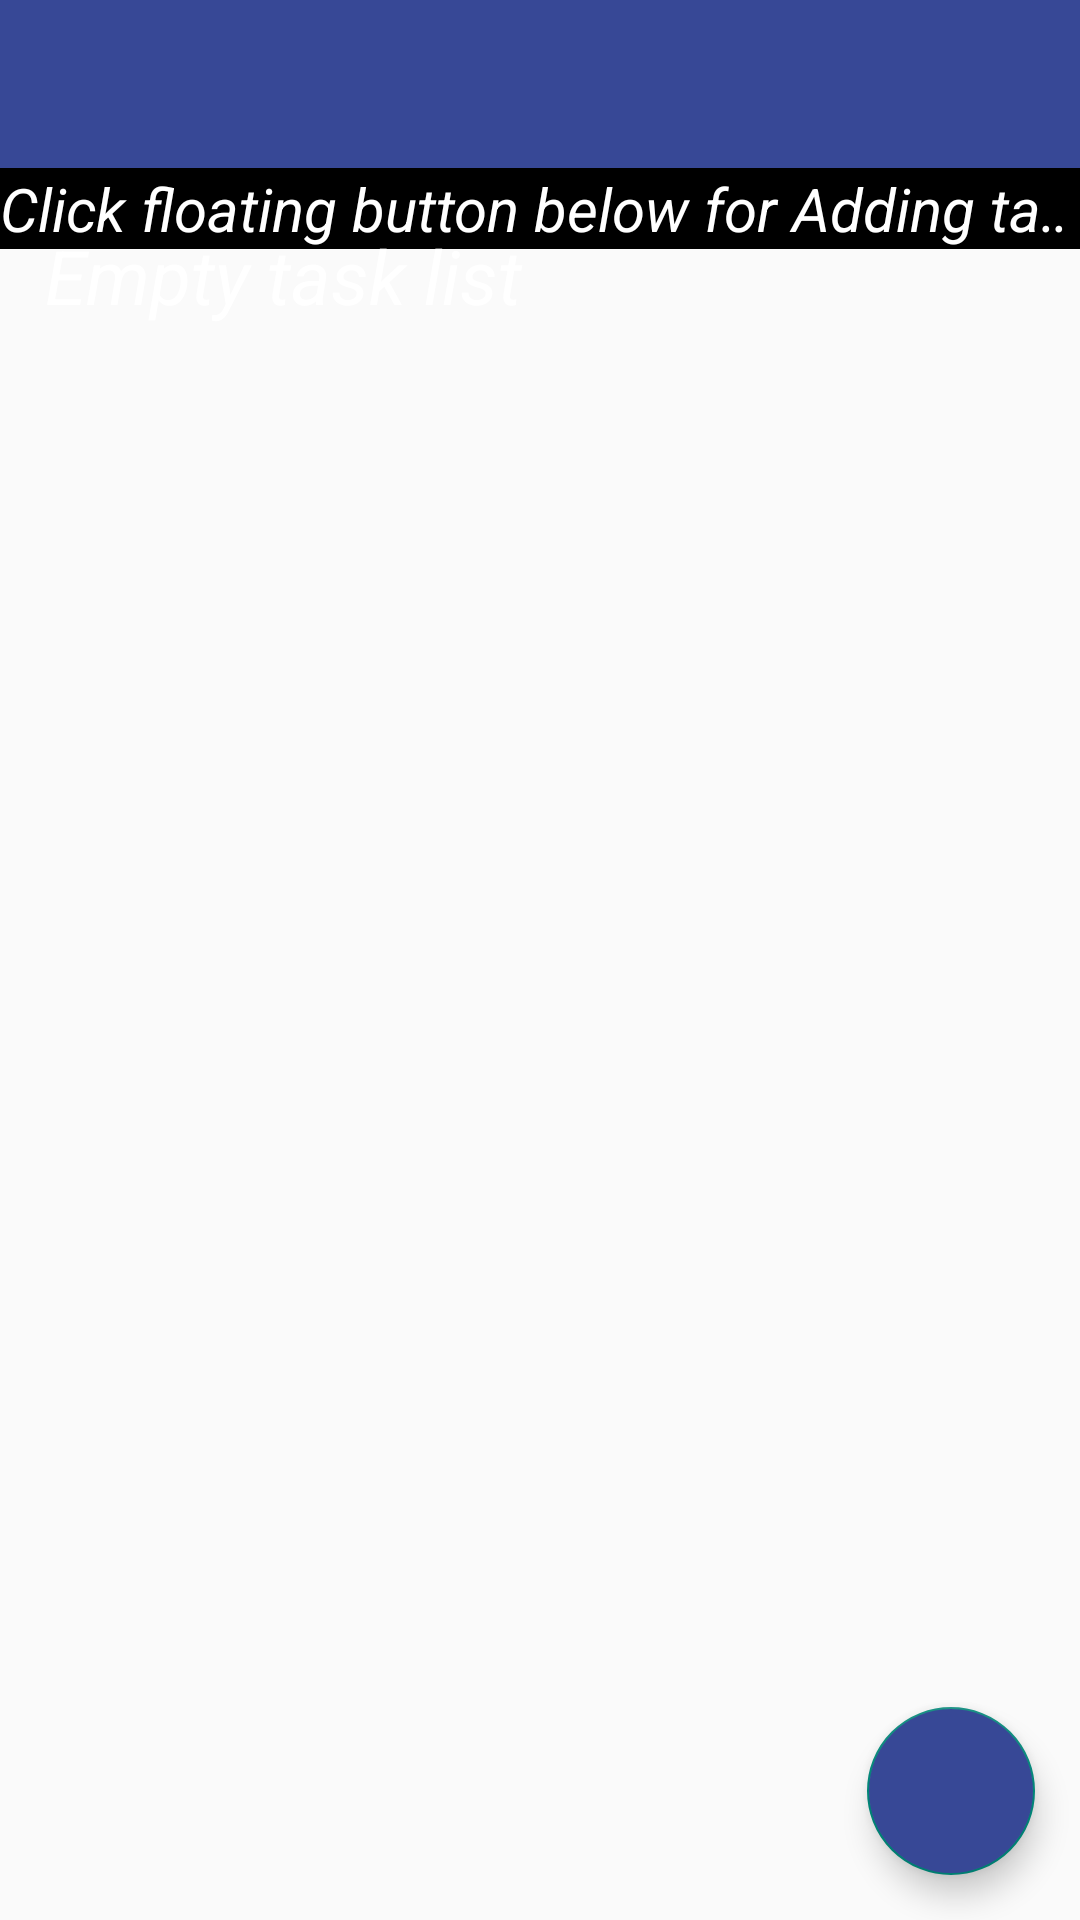

Android layout source for this screen:
<!-- AndroidManifest.xml: application theme Theme.CMPT276_2021_7_manganese -->
<!-- res/layout/activity_tasks.xml -->
<?xml version="1.0" encoding="utf-8"?>
<androidx.constraintlayout.widget.ConstraintLayout
    xmlns:android="http://schemas.android.com/apk/res/android"
    xmlns:tools="http://schemas.android.com/tools"
    xmlns:app="http://schemas.android.com/apk/res-auto"
    android:layout_width="match_parent"
    android:layout_height="match_parent"
    tools:context=".TasksActivity"
    android:background="@drawable/bg_task">

  <com.google.android.material.floatingactionbutton.FloatingActionButton
      android:id="@+id/fab_addTask"
      android:layout_width="wrap_content"
      android:layout_height="wrap_content"
      android:layout_marginEnd="15dp"
      android:layout_marginBottom="15dp"
      android:backgroundTint="@color/deep_blue"
      android:clickable="true"
      app:layout_constraintBottom_toBottomOf="parent"
      app:layout_constraintEnd_toEndOf="parent"
      app:srcCompat="@drawable/ic_addtask" />

  <androidx.appcompat.widget.Toolbar
      android:id="@+id/tb_manage_task"
      android:layout_width="0dp"
      android:layout_height="wrap_content"
      android:background="@color/deep_blue"
      android:minHeight="?attr/actionBarSize"
      android:theme="?attr/actionBarTheme"
      app:layout_constraintEnd_toEndOf="parent"
      app:layout_constraintStart_toStartOf="parent"
      app:layout_constraintTop_toTopOf="parent" />

  <ListView
      android:id="@+id/lv_manage_task"
      android:layout_width="wrap_content"
      android:layout_height="0dp"
      app:layout_constraintBottom_toBottomOf="parent"
      app:layout_constraintEnd_toEndOf="parent"
      app:layout_constraintStart_toStartOf="parent"
      app:layout_constraintTop_toBottomOf="@+id/tv_hint_for_adding_task">
  </ListView>

  <TextView
      android:id="@+id/tv_hint_for_adding_task"
      android:layout_width="wrap_content"
      android:layout_height="wrap_content"
      android:background="@color/black"
      android:ellipsize="marquee"
      android:focusable="true"
      android:focusableInTouchMode="true"
      android:marqueeRepeatLimit="marquee_forever"
      android:singleLine="true"
      android:text="@string/info_for_floating_button"
      android:textColor="@color/white"
      android:textSize="20sp"
      android:textStyle="italic"
      app:layout_constraintStart_toStartOf="parent"
      app:layout_constraintTop_toBottomOf="@+id/tb_manage_task" />

  <TextView
      android:id="@+id/tv_emptyList_task"
      android:layout_width="match_parent"
      android:layout_height="75dp"
      android:layout_marginLeft="15sp"
      android:layout_marginBottom="490dp"
      android:text="Empty task list"
      android:textColor="@color/white"
      android:textSize="25sp"
      android:textStyle="italic"
      app:layout_constraintBottom_toBottomOf="@+id/lv_manage_task"
      app:layout_constraintEnd_toEndOf="parent"
      app:layout_constraintStart_toStartOf="parent" />

  </androidx.constraintlayout.widget.ConstraintLayout>
<!-- resources referenced by this layout -->
<resources>
  <color name="black">#FF000000</color>
  <color name="deep_blue">#374896</color>
  <color name="white">#FFFFFFFF</color>
  <string name="info_for_floating_button">
          Click floating button below for Adding task.
          Click floating button below for Adding task.
          Click floating button below for Adding task.
      </string>
  <style name="Theme.CMPT276_2021_7_manganese" parent="Theme.AppCompat.Light.NoActionBar">
          
          <item name="colorPrimary">@color/purple_500</item>
          <item name="colorPrimaryVariant">@color/purple_700</item>
          <item name="colorOnPrimary">@color/white</item>
          
          <item name="colorSecondary">@color/teal_200</item>
          <item name="colorSecondaryVariant">@color/teal_700</item>
          <item name="colorOnSecondary">@color/black</item>
          
          <item name="android:statusBarColor" tools:targetApi="l">?attr/colorPrimaryVariant</item>
          
      </style>
  <color name="purple_500">#FF6200EE</color>
  <color name="purple_700">#FF3700B3</color>
  <color name="teal_200">#FF03DAC5</color>
  <color name="teal_700">#FF018786</color>
</resources>
